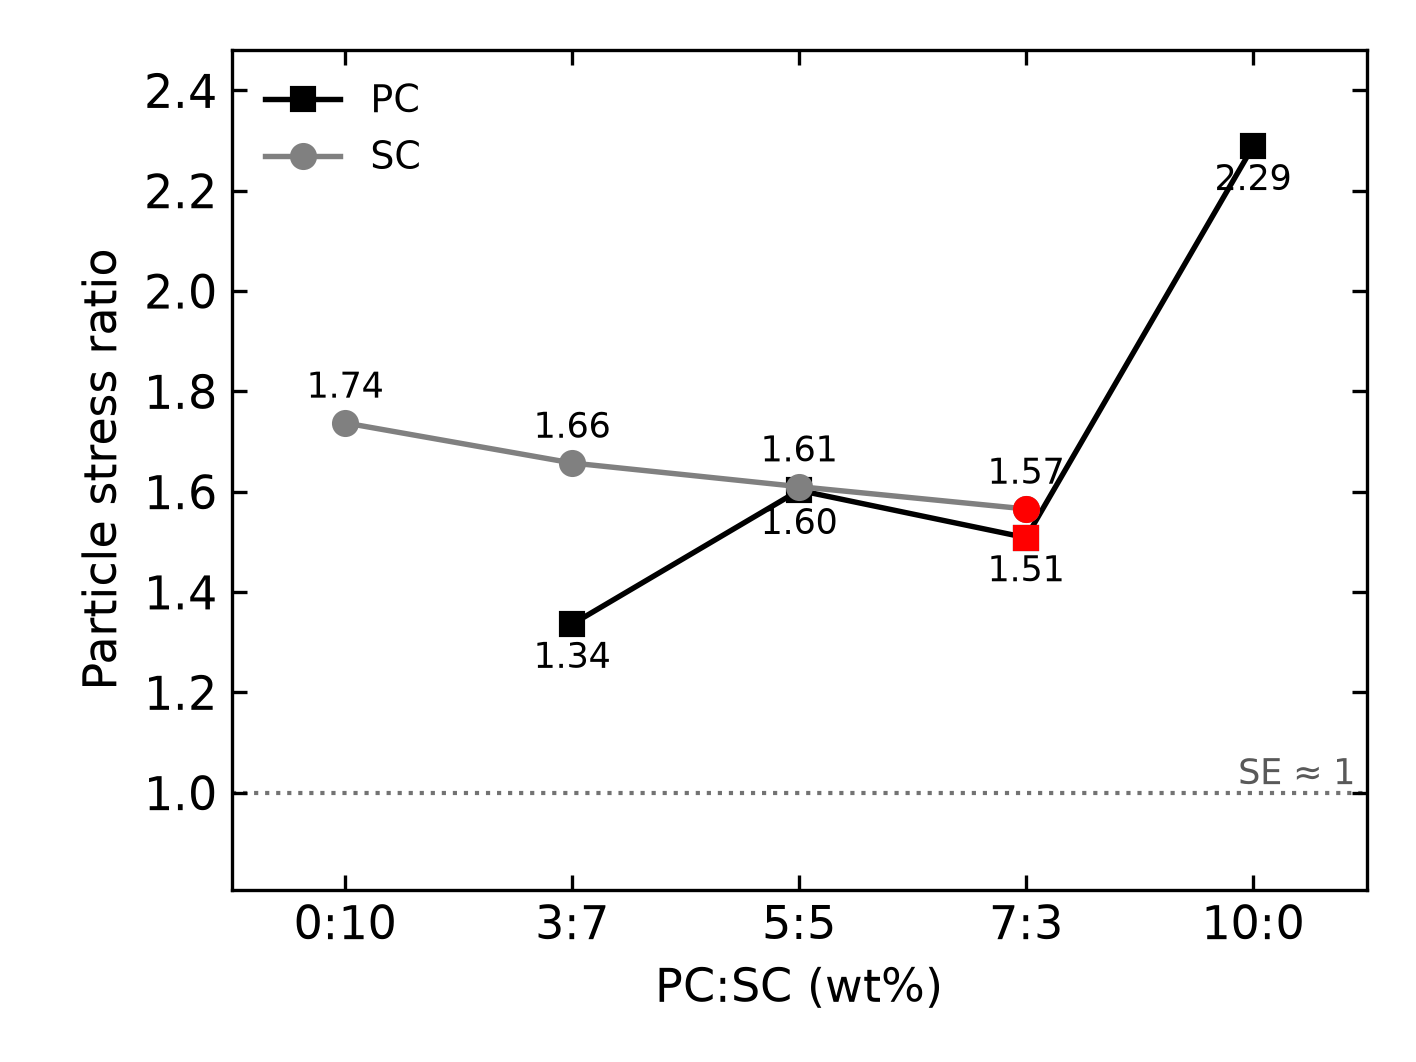

Source data for this figure (header and first rows):
PC:SC, PC, SC, SE
wt%, -, -, -
조성, 상 평균 입자 응력 (Love–Weber · von Mises) ÷ 전체…, 같음, 같음 (입자 수 대부분 = SE ⇒ ≈ 1 · 그림에는 점선)
0:10, , 1.737, 0.9787
3:7, 1.336, 1.657, 0.9865
5:5, 1.603, 1.61, 0.9904
7:3, 1.508, 1.566, 0.9942
10:0, 2.288, , 0.9967
